Run: headless pygame with SDL's dummy video driver; simulated clock (each Clock.tick advances the game by its frame time, no real sleeping); random seed 0; keys injected as events and as key.get_pressed() state; mouse plan: one left click at the window centre at the start of phase 2, then a move to the lower-right quarter at the start of phase 3.
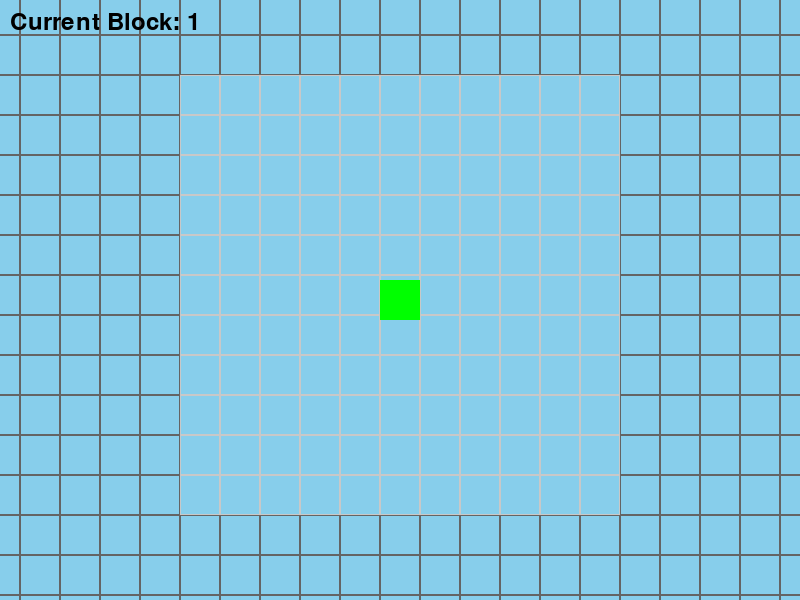
Frame 1 of 4 · flips 1–60 · no input
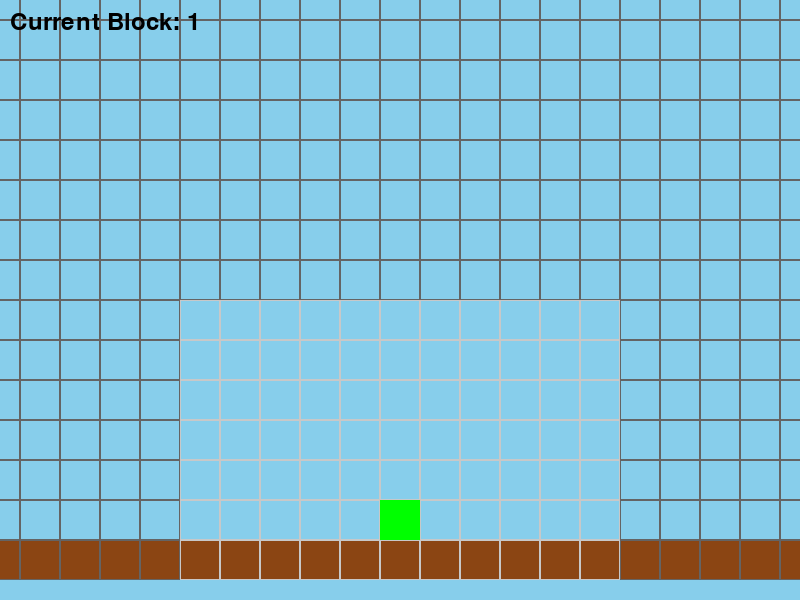
Frame 2 of 4 · flips 61–180 · clicked the window centre · tapped SPACE, RETURN · held RIGHT (→), D
Frame 3 of 4 · flips 181–300 · moved the mouse to the lower-right quarter · held DOWN (↓), S · screen unchanged from frame 2, image omitted
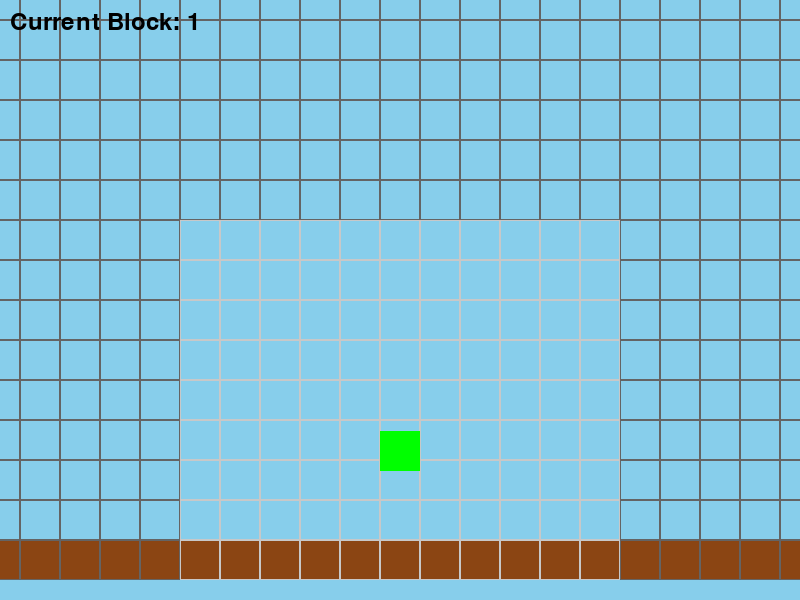
Frame 4 of 4 · flips 301–420 · held LEFT (←), A, UP (↑), W

The pygame program that drew these frames:

import pygame

pygame.init()

WIDTH, HEIGHT = 800, 600
TILE_SIZE = 40
GRAVITY = 1
VISIBILITY_RADIUS = 5

WHITE = (255, 255, 255)
BLACK = (0, 0, 0)
GRAY = (100, 100, 100)
BROWN = (139, 69, 19)
LIGHT_GRAY = (200, 200, 200)
GREEN = (0, 255, 0)
BLUE = (0, 0, 255)
SANDY_BROWN = (210, 180, 140)
SILVER = (192, 192, 192)
RED = (255, 0, 0)
SKY_BLUE = (135, 206, 235)

screen = pygame.display.set_mode((WIDTH, HEIGHT))
pygame.display.set_caption("Terraria Clone")

WORLD_WIDTH = 2000
WORLD_HEIGHT = 1500

world_width = WORLD_WIDTH // TILE_SIZE
world_height = WORLD_HEIGHT // TILE_SIZE
world = [[0 for _ in range(world_width)] for _ in range(world_height)]

for x in range(world_width):
    world[world_height - 1][x] = 1

player = pygame.Rect(WIDTH // 2, HEIGHT // 2, TILE_SIZE, TILE_SIZE)
player_color = (0, 255, 0)
player_speed = 5
player_velocity_y = 0
is_jumping = False

paused = False

# UPDATE NAME'S OF MATERIAL!!!

BLOCK_TYPES = {
    0: None,
    1: BROWN,
    2: GRAY,
    3: BROWN,
    4: GREEN,
    5: BLUE,
    6: WHITE,
    7: SANDY_BROWN,
    8: SILVER,
    9: RED,
}

current_block_type = 1

def check_collision(rect, dx, dy):
    future_rect = rect.move(dx, dy)
    for y in range(world_height):
        for x in range(world_width):
            if world[y][x] in [1, 2, 3, 4, 5, 6, 7, 8, 9]:
                tile_rect = pygame.Rect(x * TILE_SIZE, y * TILE_SIZE, TILE_SIZE, TILE_SIZE)
                if future_rect.colliderect(tile_rect):
                    return True
    return False

running = True
clock = pygame.time.Clock()
camera_x, camera_y = 0, 0

while running:
    screen.fill(SKY_BLUE)
    try:
        for event in pygame.event.get():
            if event.type == pygame.QUIT:
                running = False

            if event.type == pygame.KEYDOWN:
                if event.key == pygame.K_p:
                    paused = not paused

            if event.type == pygame.MOUSEBUTTONDOWN:
                mouse_x, mouse_y = pygame.mouse.get_pos()
                grid_x = (mouse_x + camera_x) // TILE_SIZE
                grid_y = (mouse_y + camera_y) // TILE_SIZE

                if 0 <= grid_x < world_width and 0 <= grid_y < world_height:
                    player_grid_x = player.x // TILE_SIZE
                    player_grid_y = player.y // TILE_SIZE
                    if abs(grid_x - player_grid_x) <= VISIBILITY_RADIUS and abs(grid_y - player_grid_y) <= VISIBILITY_RADIUS:
                        if event.button == 1:
                            world[grid_y][grid_x] = 0
                        elif event.button == 3:
                            if world[grid_y][grid_x] == 0:
                                world[grid_y][grid_x] = current_block_type

            if event.type == pygame.MOUSEBUTTONDOWN and event.button == 4:
                current_block_type += 1
                if current_block_type > len(BLOCK_TYPES) - 1:
                    current_block_type = 1
            elif event.type == pygame.MOUSEBUTTONDOWN and event.button == 5:
                current_block_type -= 1
                if current_block_type < 1:
                    current_block_type = len(BLOCK_TYPES) - 1
    except:
        print("")

    if not paused:
        keys = pygame.key.get_pressed()
        dx = 0
        dy = player_velocity_y

        if keys[pygame.K_a]:
            dx -= player_speed
        if keys[pygame.K_d]:
            dx += player_speed
        if keys[pygame.K_w] and not is_jumping:
            player_velocity_y = -15
            is_jumping = True

        if not check_collision(player, dx, 0):
            player.x += dx

        player_velocity_y += GRAVITY
        if player_velocity_y > 10:
            player_velocity_y = 10

        if not check_collision(player, 0, dy):
            player.y += dy
        else:
            if dy > 0:
                player_velocity_y = 0
                is_jumping = False
            elif dy < 0:
                player_velocity_y = 0

    camera_x = player.x - WIDTH // 2 + TILE_SIZE // 2
    camera_y = player.y - HEIGHT // 2 + TILE_SIZE // 2

    camera_x = max(0, min(camera_x, WORLD_WIDTH - WIDTH))
    camera_y = max(0, min(camera_y, WORLD_HEIGHT - HEIGHT))

    for y in range(world_height):
        for x in range(world_width):
            rect = pygame.Rect(x * TILE_SIZE - camera_x, y * TILE_SIZE - camera_y, TILE_SIZE, TILE_SIZE)
            block_color = BLOCK_TYPES.get(world[y][x])
            if block_color is not None:
                pygame.draw.rect(screen, block_color, rect)

            player_grid_x = player.x // TILE_SIZE
            player_grid_y = player.y // TILE_SIZE
            if abs(x - player_grid_x) <= VISIBILITY_RADIUS and abs(y - player_grid_y) <= VISIBILITY_RADIUS:
                pygame.draw.rect(screen, LIGHT_GRAY, rect, 1)
            else:
                pygame.draw.rect(screen, GRAY, rect, 1)

    pygame.draw.rect(screen, player_color, player.move(-camera_x, -camera_y))

    font = pygame.font.SysFont(None, 36)
    block_type_text = font.render(f"Current Block: {current_block_type}", True, BLACK)
    screen.blit(block_type_text, (10, 10))

    if paused:
        font = pygame.font.SysFont(None, 55)
        text = font.render("Paused", True, BLACK)
        screen.blit(text, (WIDTH // 2 - text.get_width() // 2, HEIGHT // 2 - text.get_height() // 2))

    pygame.display.flip()
    clock.tick(60)

pygame.quit()
